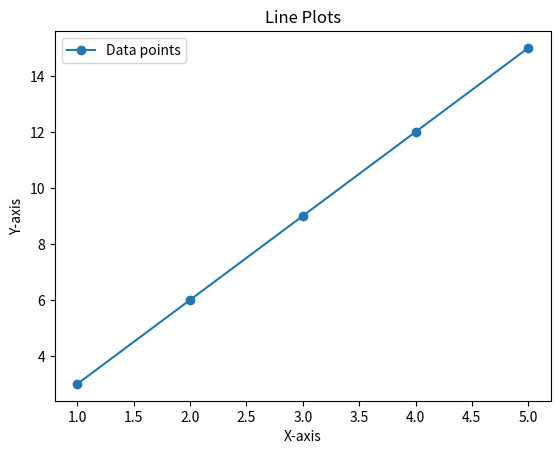

This figure's Python source:
import matplotlib.pyplot as plt
import numpy as np

x = np.array([1,2,3,4,5])
y = [3,6,9,12,15]
plt.plot(x,y, marker='o', linestyle='-', label='Data points')
plt.xlabel("X-axis")
plt.ylabel("Y-axis")
plt.title("Line Plots")
plt.legend()
plt.show()